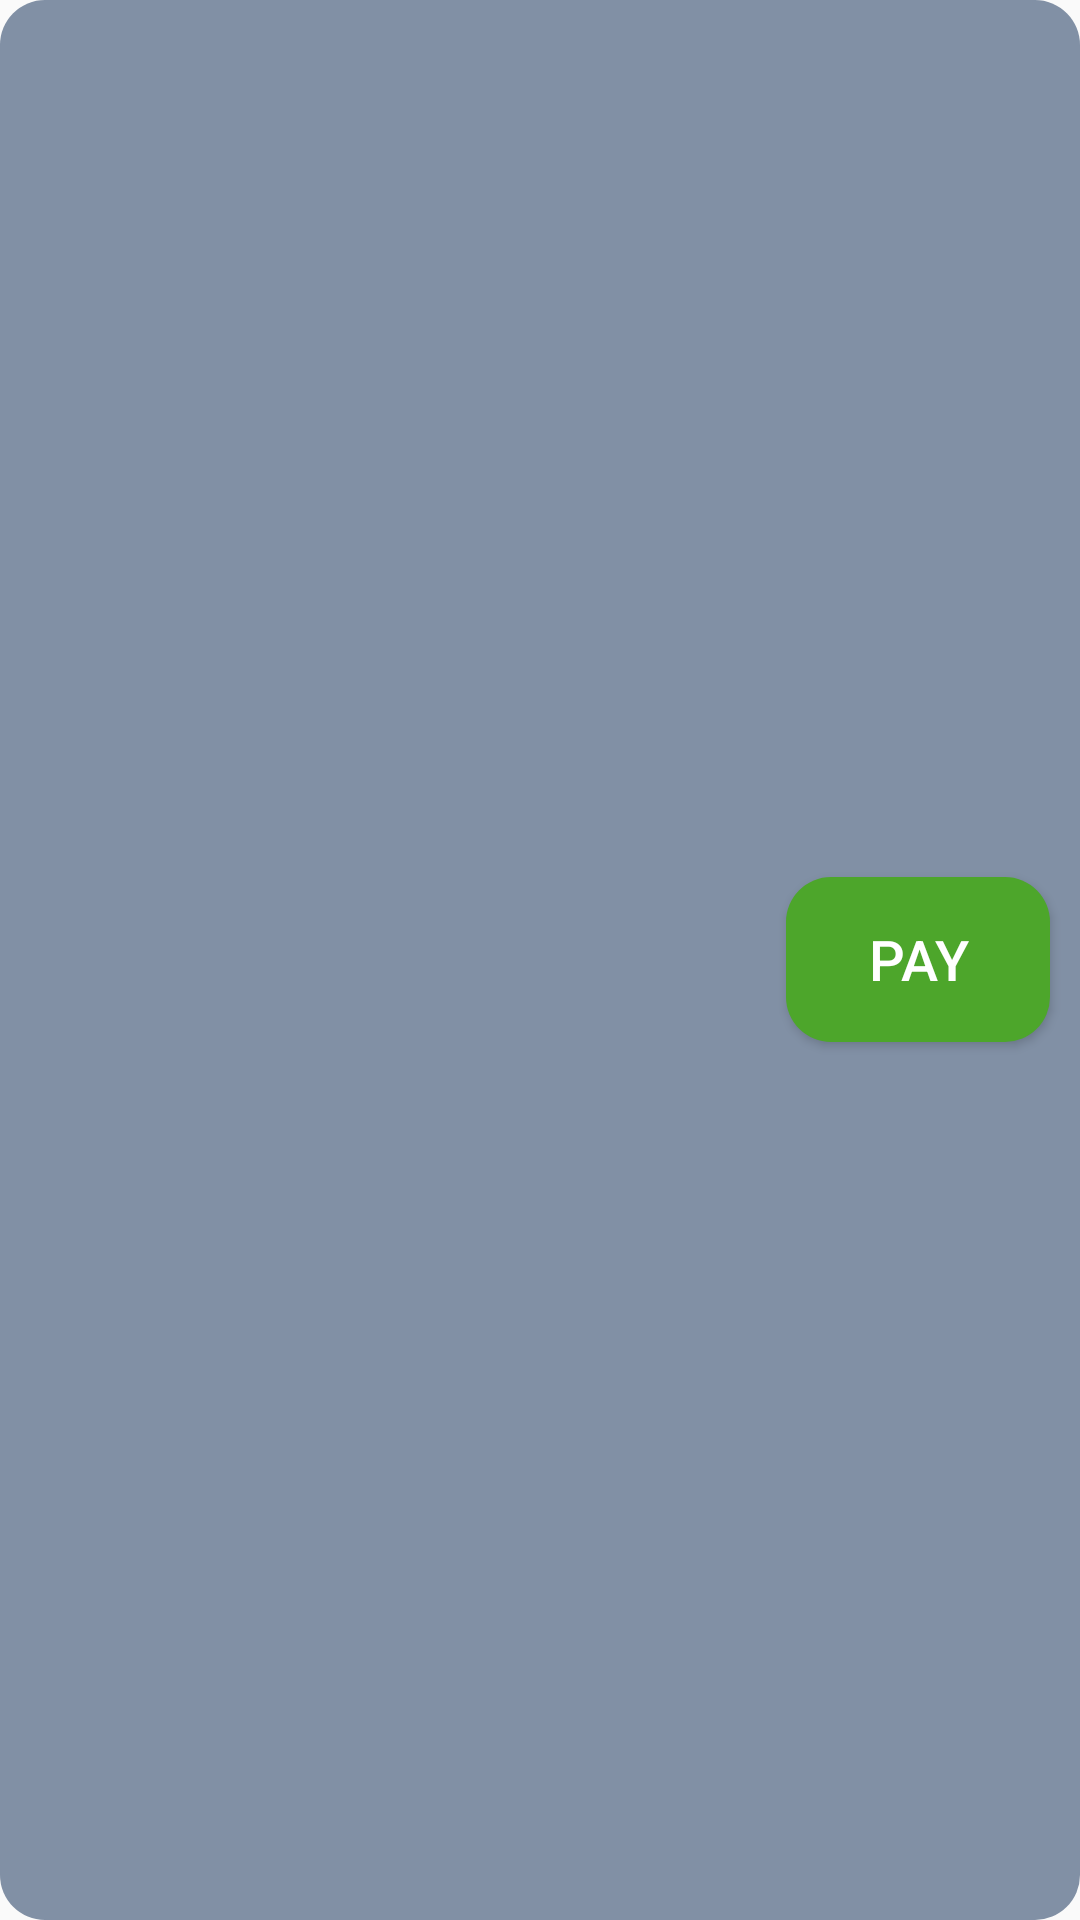

Here is an Android app screen rendered from its layout file. Give the layout XML and the strings, colors and styles it references.
<!-- AndroidManifest.xml: application theme AppTheme -->
<!-- res/layout/listitem.xml -->
<?xml version="1.0" encoding="utf-8"?>
<RelativeLayout xmlns:android="http://schemas.android.com/apk/res/android"
    android:orientation="horizontal"
    android:layout_width="fill_parent"
    android:layout_height="100dp"
    android:background="@drawable/payment"
    android:descendantFocusability="blocksDescendants"
    >

    <TextView
        android:id="@+id/name"
        android:layout_width="180dp"
        android:layout_height="35dp"
        android:paddingLeft="10dp"
        android:textSize="9pt"
        android:paddingTop="5dp"
        android:textStyle="bold"
        android:textColor="@color/colorBlack"
        />

    <TextView
        android:id="@+id/service"
        android:layout_width="150dp"
        android:layout_height="wrap_content"
        android:paddingLeft="10dp"
        android:gravity="bottom"
        android:textSize="8pt"
        android:layout_below="@+id/name"
        android:textColor="@color/darkGrey"
        />

    <TextView
        android:id="@+id/date"
        android:layout_width="wrap_content"
        android:layout_height="25dp"
        android:textSize="9pt"
        android:textColor="@color/colorBlack"
        android:layout_toStartOf="@+id/pay"
        android:layout_marginEnd="15dp"
        android:layout_centerVertical="true"
        />

    <TextView
        android:id="@+id/pay"
        android:layout_width="wrap_content"
        android:layout_height="25dp"
        android:textSize="9pt"
        android:textColor="@color/colorBlack"
        android:layout_toStartOf="@+id/button"
        android:layout_centerVertical="true"
        android:layout_marginRight="20dp"
        android:textAlignment="textStart"
        />

    <Button
        android:id="@+id/button"
        android:layout_width="wrap_content"
        android:layout_height="55dp"
        android:text="PAY"
        android:textSize="9pt"
        android:textColor="@color/white"
        android:background="@drawable/paybutton"
        android:layout_alignParentRight="true"
        android:layout_marginRight="10dp"
        android:layout_centerVertical="true"
        android:onClick="onPayClick"/>



</RelativeLayout>
<!-- resources referenced by this layout -->
<resources>
  <color name="colorBlack">#000000</color>
  <color name="darkGrey">#4d5868</color>
  <color name="white">#ffffff</color>
  <!-- drawable paybutton (drawable) -->
  <?xml version="1.0" encoding="utf-8"?>
  <selector xmlns:android="http://schemas.android.com/apk/res/android">
      <item>
          <shape android:shape="rectangle">
              <solid android:color="@color/buttonGreen"/>
              
              <corners android:radius="15dp" />
          </shape>
      </item>
  </selector>
  <!-- drawable payment (drawable) -->
  <?xml version="1.0" encoding="utf-8"?>
  <selector xmlns:android="http://schemas.android.com/apk/res/android">
      <item>
          <shape android:shape="rectangle">
              <solid android:color="@color/lightGrey"/>
              
              <corners android:radius="15dp" />
          </shape>
      </item>
  </selector>
  <style name="AppTheme" parent="Theme.AppCompat.Light.NoActionBar">
          
          <item name="colorPrimary">@color/colorPrimary</item>
          <item name="colorPrimaryDark">@color/colorPrimaryDark</item>
          <item name="colorAccent">@color/colorAccent</item>
          <item name="android:statusBarColor">@color/color1</item>
      </style>
  <color name="buttonGreen">#4DA62B</color>
  <color name="lightGrey">#8190A5</color>
  <color name="colorPrimary">#002663</color>
  <color name="colorPrimaryDark">#4775A0</color>
  <color name="colorAccent">#DDE1E8</color>
  <color name="color1">#002663</color>
</resources>
